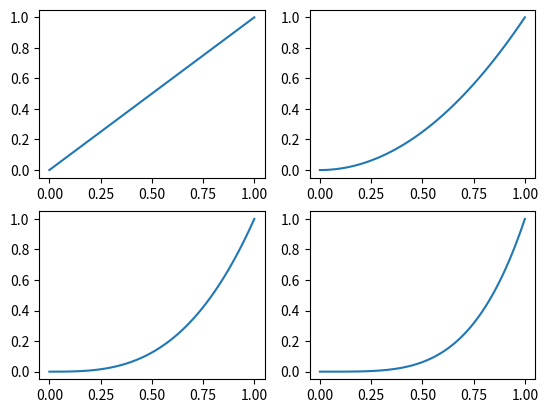

This figure's Python source:
import numpy as np
import matplotlib.pyplot as plt

x_1 = np.linspace(0, 1, 100)
y_1 = x_1
x_2 = np.linspace(0, 1, 100)
y_2 = x_2**2
x_3 = np.linspace(0, 1, 100)
y_3 = x_3**3
x_4 = np.linspace(0, 1, 100)
y_4 = x_4**4
fig = plt.figure()

ax_1 = fig.add_subplot(221)
ax_2 = fig.add_subplot(222)
ax_3 = fig.add_subplot(223)
ax_4 = fig.add_subplot(224)

ax_1.plot(x_1, y_1)
ax_2.plot(x_2, y_2)
ax_3.plot(x_3, y_3)
ax_4.plot(x_4, y_4)

plt.show()
